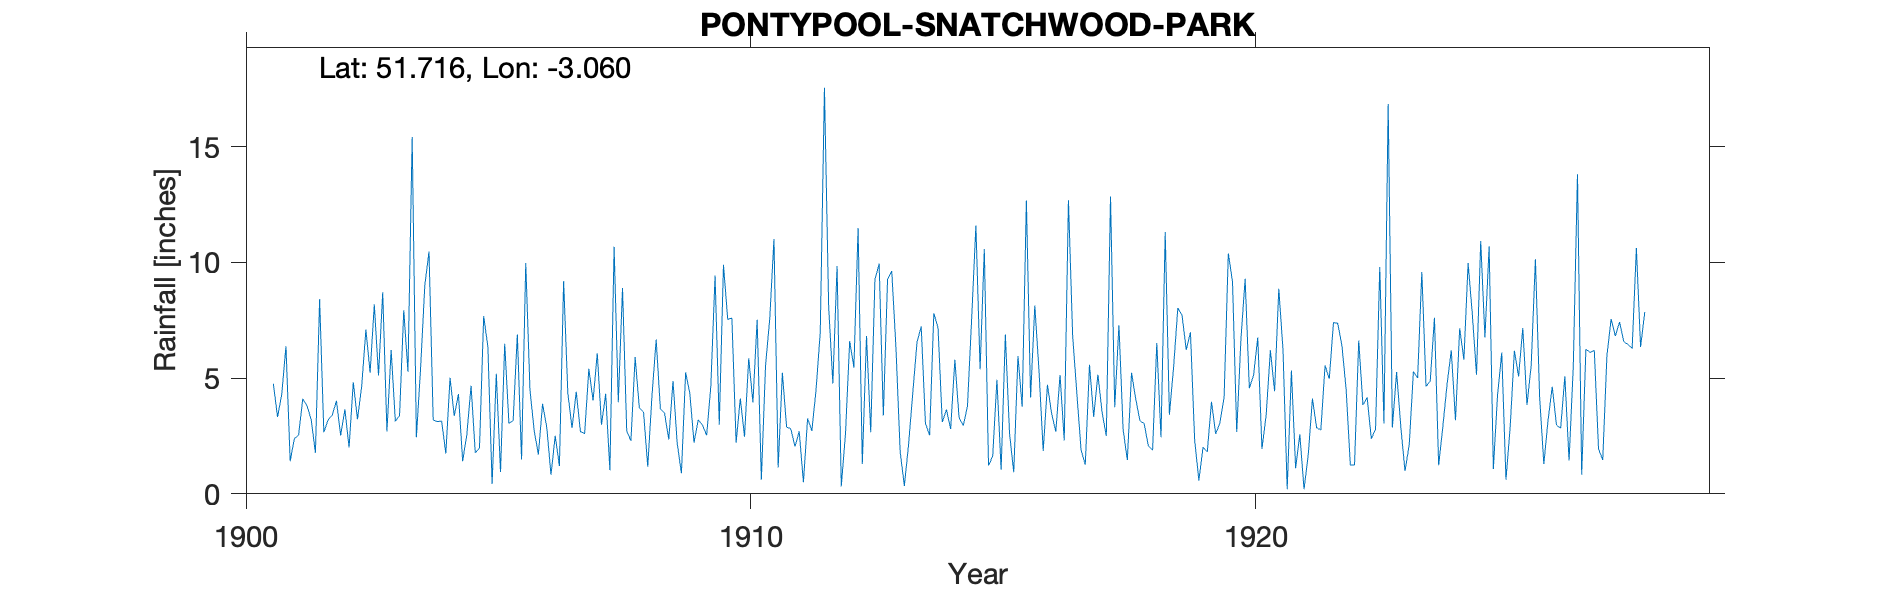

Source data for this figure (header and first rows):
PONTYPOOL-SNATCHWOOD-PARK, , , , , , , , , , , , , , , , , , , , , , , 
Grid ref, SO269024, Long, -3.06, Lat, 51.72, Elevation, 529, ft., , , , , , , , , , , , , , , 
Station no, RR6167, , , , , , , , , , , , , , , , , , , , , , 
, 1900, 1901, 1902, 1903, 1904, 1905, 1906, 1907, 1908, 1909, 1910, 1911, 1912, 1913, 1914, 1915, 1916, 1917, 1918, 1919, 1920, 1921, 1922
January, , 4.76, 2.66, 8.19, 9, 1.77, 9.97, 4.41, 2.72, 2.19, 7.54, 1.14, 8.1, 9.94, 2.53, 5.38, 4.16, 1.9, 5.23, 7.72, 9.17, 6.23, 7.4
February, , 3.32, 3.19, 5.11, 10.47, 1.97, 4.49, 2.68, 2.29, 0.89, 7.59, 5.23, 4.77, 3.38, 7.8, 10.58, 8.14, 1.26, 4.09, 6.22, 2.67, 0.2, 7.37
March, , 4.3, 3.4, 8.71, 3.19, 7.68, 2.73, 2.61, 5.91, 5.24, 2.21, 2.89, 9.84, 9.26, 7.18, 1.22, 5.33, 5.58, 3.16, 6.98, 6.69, 5.33, 6.42
April, , 6.38, 4.02, 2.69, 3.12, 6.35, 1.7, 5.4, 3.71, 4.34, 4.12, 2.81, 0.32, 9.63, 3.1, 1.63, 1.85, 3.32, 3.03, 2.32, 9.29, 1.11, 4.53
May, , 1.41, 2.52, 6.22, 3.15, 0.43, 3.89, 4.03, 3.54, 2.21, 2.47, 2.04, 2.59, 6.3, 3.64, 4.93, 4.71, 5.15, 2.07, 0.58, 4.56, 2.57, 1.25
June, , 2.39, 3.65, 3.13, 1.74, 5.19, 2.86, 6.08, 1.17, 3.2, 5.86, 2.7, 6.6, 1.81, 2.8, 1.04, 3.47, 3.51, 1.89, 2.02, 5.12, 0.2, 1.25
July, , 2.53, 2, 3.39, 5.02, 0.94, 0.82, 2.98, 4.23, 2.97, 3.95, 0.5, 5.46, 0.34, 5.79, 6.89, 2.68, 2.5, 6.52, 1.81, 6.76, 1.68, 6.63
August, , 4.11, 4.82, 7.93, 3.36, 6.49, 2.51, 4.32, 6.67, 2.53, 7.52, 3.26, 11.49, 2.14, 3.29, 2.6, 5.14, 12.85, 2.44, 3.98, 1.94, 4.12, 3.84
September, , 3.8, 3.22, 5.28, 4.31, 3.04, 1.2, 1.02, 3.67, 4.67, 0.61, 2.72, 1.29, 4.37, 2.94, 0.93, 2.31, 3.74, 11.31, 2.59, 3.41, 2.85, 4.16
October, , 3.21, 4.65, 15.42, 1.41, 3.17, 9.19, 10.68, 3.48, 9.43, 5.54, 4.48, 6.82, 6.55, 3.8, 5.96, 12.69, 7.29, 3.42, 3.06, 6.2, 2.76, 2.38
November, , 1.77, 7.1, 2.44, 2.57, 6.89, 4.36, 3.96, 2.35, 2.99, 7.57, 6.97, 2.66, 7.23, 7.6, 3.76, 6.83, 2.77, 5.49, 4.17, 4.43, 5.55, 2.8
December, , 8.41, 5.23, 5.42, 4.67, 1.48, 2.84, 8.89, 4.88, 9.9, 11.01, 17.55, 9.26, 3.06, 11.6, 12.67, 4.33, 1.46, 8.03, 10.39, 8.86, 4.97, 9.8
Total, , 46.39, 46.46, 73.93, 52.01, 45.4, 46.56, 57.06, 44.62, 50.56, 65.99, 52.29, 69.2, 64.01, 62.07, 57.59, 61.64, 51.33, 56.68, 51.84, 69.1, 37.57, 57.83
NGR is Snatchwood Park. Altitudes match., , , , , , , , , , , , , , , , , , , , , , , 
1950s record has an NGR of SO270024, 100…, , , , , , , , , , , , , , , , , , , , , , , 
